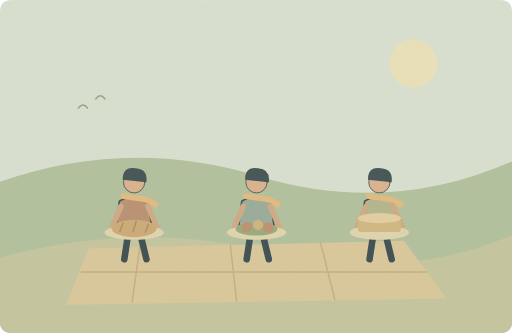
t = 0.00 s
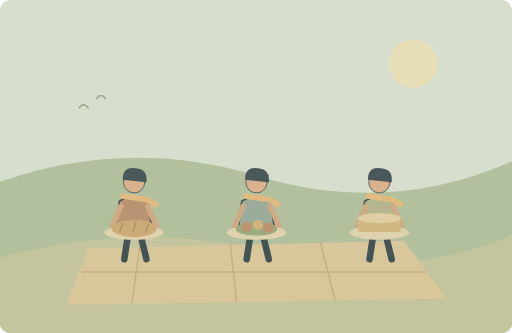
t = 1.25 s
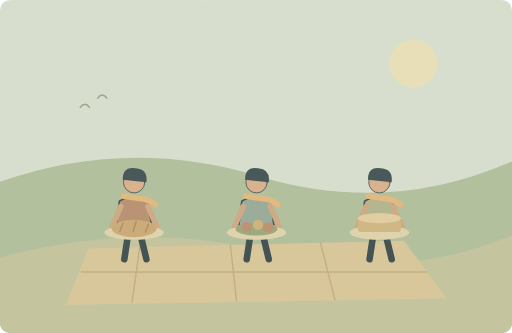
t = 3.75 s
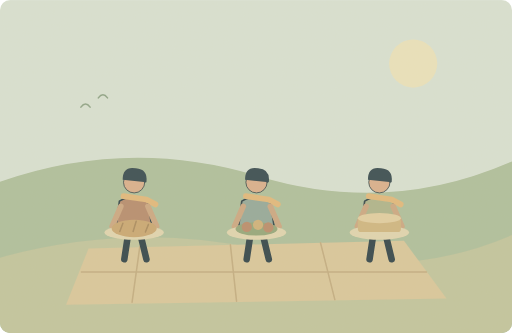
t = 5.00 s
t = 6.25 s: frame unchanged from t = 3.75 s, image omitted
t = 8.75 s: frame unchanged from t = 1.25 s, image omitted

The animated SVG that drew these frames (rendered in a browser with its animation timeline set to each time). Animation: 1 SMIL element (animateTransform=1); one cycle of 10.00 s, repeats indefinitely.

<svg xmlns="http://www.w3.org/2000/svg" width="1000" height="650" viewBox="0 0 1000 650" role="img" aria-labelledby="title desc"><title id="title">单词小故事</title><desc id="desc">Everyone brought a dish to share at the picnic.</desc><metadata>{"wordId": "everyone", "dailyExample": "Everyone brought a dish to share at the picnic.", "source": "https://github.com/go1app/word-atlas/blob/main/public/atlas/entries/4.json", "attribution": "Word Atlas contributors — CC BY 4.0", "license": "https://creativecommons.org/licenses/by/4.0/", "changes": "New original vector animation interpreting the daily example.", "durationSeconds": 10}</metadata><defs><clipPath id="frame"><rect width="1000" height="650" rx="20"/></clipPath><filter id="paper"><feTurbulence type="fractalNoise" baseFrequency=".74" numOctaves="3" stitchTiles="stitch"/><feColorMatrix type="saturate" values="0"/><feComponentTransfer><feFuncA type="linear" slope=".065"/></feComponentTransfer><feBlend in="SourceGraphic" mode="soft-light"/></filter><filter id="glow" x="-100%" y="-100%" width="300%" height="300%"><feGaussianBlur stdDeviation="8"/></filter></defs><g clip-path="url(#frame)"><rect x="0" y="0" width="1000" height="650" rx="0" fill="#d8e2d4" /><circle cx="807" cy="124" r="47" fill="#eae3bd" /><path d="M0 355Q251 267 505 344T1000 315V650H0Z" fill="#adbf9c" stroke="none" stroke-width="2" stroke-linecap="round" stroke-linejoin="round" /><path d="M0 503Q267 430 526 491T1000 459V650H0Z" fill="#c1c59e" stroke="none" stroke-width="2" stroke-linecap="round" stroke-linejoin="round" /><path d="M173 485L789 470 872 583 129 595Z" fill="#d9c79b" stroke="none" stroke-width="2" stroke-linecap="round" stroke-linejoin="round" /><path d="M159 531H833M273 482L258 590M450 478L462 588M626 474L654 585" fill="none" stroke="#c2ad81" stroke-width="3" stroke-linecap="round" stroke-linejoin="round" /><g transform="translate(262 407) scale(1.6)" stroke="#2c4148" stroke-linecap="round" stroke-linejoin="round"><path d="M-7 29L-12 62M7 29L15 62" fill="none" stroke="#2c4148" stroke-width="8" stroke-linecap="round" stroke-linejoin="round" /><path d="M-18 -9Q0 -20 17 -8L23 32H-23Z" fill="#b58b6d" stroke="#2c4148" stroke-width="2" stroke-linecap="round" stroke-linejoin="round" /><circle cx="0" cy="-32" r="13" fill="#d9af8c" /><path d="M-14 -35Q-14 -52 2 -49Q17 -48 15 -32Z" fill="#32474e" stroke="none" stroke-width="2" stroke-linecap="round" stroke-linejoin="round" /><path d="M-13 -15L15 -11 26 -5" fill="none" stroke="#e1b97b" stroke-width="7" stroke-linecap="round" stroke-linejoin="round" /></g><path d="M236 403L219 442 248 457M289 403L306 442 277 457" fill="none" stroke="#cba782" stroke-width="11" stroke-linecap="round" stroke-linejoin="round" /><ellipse cx="262" cy="454" rx="58" ry="14" fill="#e0d6b0"/><g transform="translate(501 407) scale(1.6)" stroke="#2c4148" stroke-linecap="round" stroke-linejoin="round"><path d="M-7 29L-12 62M7 29L15 62" fill="none" stroke="#2c4148" stroke-width="8" stroke-linecap="round" stroke-linejoin="round" /><path d="M-18 -9Q0 -20 17 -8L23 32H-23Z" fill="#92a89a" stroke="#2c4148" stroke-width="2" stroke-linecap="round" stroke-linejoin="round" /><circle cx="0" cy="-32" r="13" fill="#d9af8c" /><path d="M-14 -35Q-14 -52 2 -49Q17 -48 15 -32Z" fill="#32474e" stroke="none" stroke-width="2" stroke-linecap="round" stroke-linejoin="round" /><path d="M-13 -15L15 -11 26 -5" fill="none" stroke="#e1b97b" stroke-width="7" stroke-linecap="round" stroke-linejoin="round" /></g><path d="M475 403L458 442 487 457M528 403L545 442 516 457" fill="none" stroke="#cba782" stroke-width="11" stroke-linecap="round" stroke-linejoin="round" /><ellipse cx="501" cy="454" rx="58" ry="14" fill="#e0d6b0"/><g transform="translate(741 407) scale(1.6)" stroke="#2c4148" stroke-linecap="round" stroke-linejoin="round"><path d="M-7 29L-12 62M7 29L15 62" fill="none" stroke="#2c4148" stroke-width="8" stroke-linecap="round" stroke-linejoin="round" /><path d="M-18 -9Q0 -20 17 -8L23 32H-23Z" fill="#adb48b" stroke="#2c4148" stroke-width="2" stroke-linecap="round" stroke-linejoin="round" /><circle cx="0" cy="-32" r="13" fill="#d9af8c" /><path d="M-14 -35Q-14 -52 2 -49Q17 -48 15 -32Z" fill="#32474e" stroke="none" stroke-width="2" stroke-linecap="round" stroke-linejoin="round" /><path d="M-13 -15L15 -11 26 -5" fill="none" stroke="#e1b97b" stroke-width="7" stroke-linecap="round" stroke-linejoin="round" /></g><path d="M715 403L698 442 727 457M768 403L785 442 756 457" fill="none" stroke="#cba782" stroke-width="11" stroke-linecap="round" stroke-linejoin="round" /><ellipse cx="741" cy="454" rx="58" ry="14" fill="#e0d6b0"/><ellipse cx="262" cy="446" rx="44" ry="17" fill="#c9a772"/><path d="M240 436l-6 16M266 432l-6 20M290 438l-6 15" fill="none" stroke="#a88a5d" stroke-width="3" stroke-linecap="round" stroke-linejoin="round" /><ellipse cx="501" cy="447" rx="41" ry="13" fill="#92a67a"/><circle cx="482" cy="443" r="10" fill="#b98b6b" /><circle cx="504" cy="439" r="10" fill="#cfb17a" /><circle cx="524" cy="444" r="10" fill="#b98b6b" /><rect x="699" y="426" width="84" height="27" rx="6" fill="#cfb681" /><ellipse cx="741" cy="426" rx="42" ry="10" fill="#e1cea1"/><g><animateTransform attributeName="transform" type="translate" values="0 0;5 -2;0 0" keyTimes="0;.5;1" dur="10s" repeatCount="indefinite"/><path d="M153 211q9 -12 18 0M187 193q9 -12 18 0" fill="none" stroke="#8ca387" stroke-width="3" stroke-linecap="round" stroke-linejoin="round" /></g><rect width="1000" height="650" fill="#ddc8a0" opacity=".14" filter="url(#paper)" pointer-events="none"/></g></svg>
